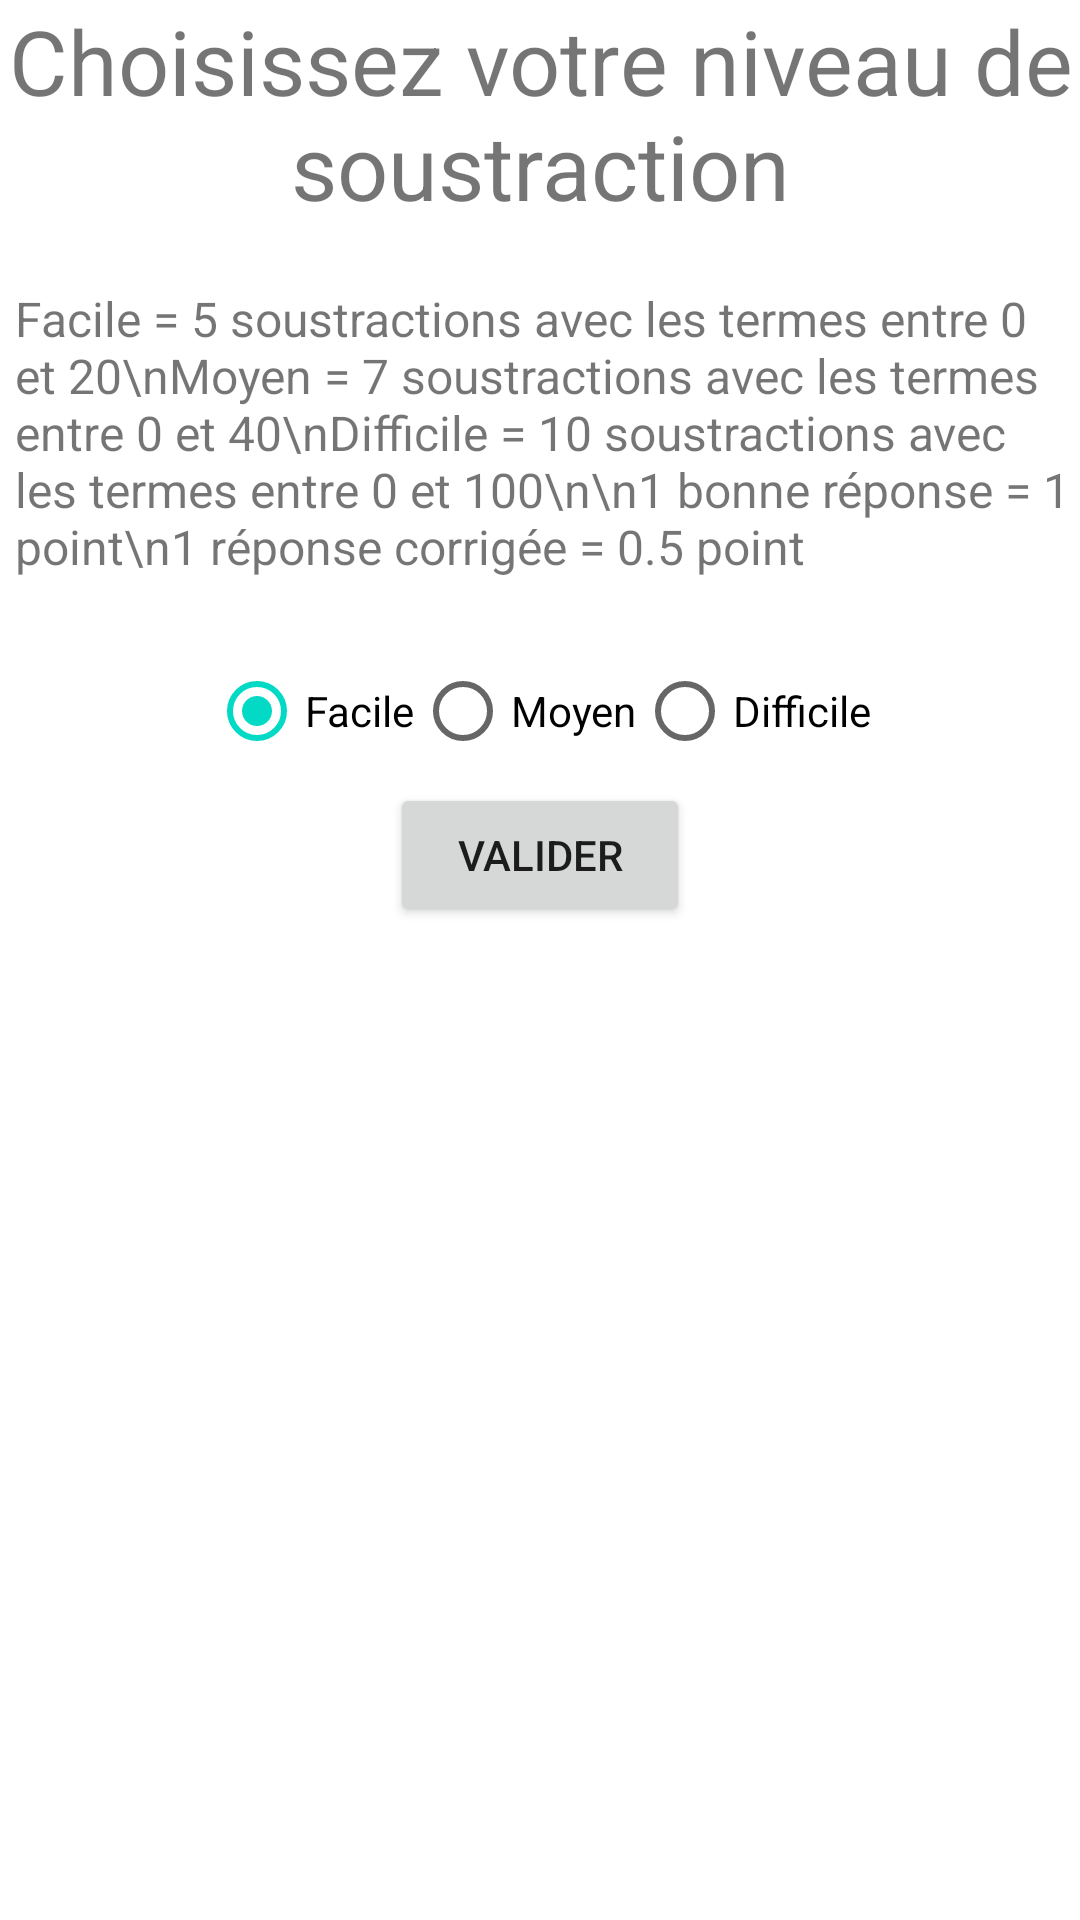

Reconstruct the res/layout file that produces this screen, plus the resources it refers to.
<!-- AndroidManifest.xml: application theme Theme.Josserajecoledesloustics -->
<!-- res/layout/activity_math_table_soustraction_choix.xml -->
<?xml version="1.0" encoding="utf-8"?>
<LinearLayout xmlns:android="http://schemas.android.com/apk/res/android"
    xmlns:app="http://schemas.android.com/apk/res-auto"
    xmlns:tools="http://schemas.android.com/tools"
    android:layout_width="match_parent"
    android:layout_height="match_parent"
    android:orientation="vertical"
    tools:context=".activities.maths.ActivityMathTableSoustractionChoix">

    <TextView
        android:layout_width="match_parent"
        android:layout_height="wrap_content"
        android:gravity="center"
        android:textSize="30dp"
        android:text="Choisissez votre niveau de soustraction" />

    <TextView
        android:layout_width="match_parent"
        android:layout_height="wrap_content"
        android:layout_marginTop="20dp"
        android:layout_marginBottom="20dp"
        android:layout_marginLeft="5dp"
        android:textSize="16dp"
        android:text="Facile = 5 soustractions avec les termes entre 0 et 20\nMoyen = 7 soustractions avec les termes entre 0 et 40\nDifficile = 10 soustractions avec les termes entre 0 et 100\n\n1 bonne réponse = 1 point\n1 réponse corrigée = 0.5 point" />

    <LinearLayout
        android:layout_width="match_parent"
        android:layout_height="wrap_content"
        android:orientation="horizontal">

        <RadioGroup
            android:id="@+id/difficultés"
            android:layout_width="match_parent"
            android:layout_height="wrap_content"
            android:orientation="horizontal"
            android:gravity="center">

            <RadioButton
                android:id="@+id/facileSoustraction"
                android:layout_width="wrap_content"
                android:layout_height="wrap_content"
                android:text="Facile"
                android:checked="true"/>

            <RadioButton
                android:id="@+id/moyenSoustraction"
                android:layout_width="wrap_content"
                android:layout_height="wrap_content"
                android:text="Moyen" />

            <RadioButton
                android:id="@+id/difficileSoustraction"
                android:layout_width="wrap_content"
                android:layout_height="wrap_content"
                android:text="Difficile" />
        </RadioGroup>

    </LinearLayout>

    <Button
        android:id="@+id/button2"
        android:layout_width="300px"
        android:layout_gravity="center"
        android:layout_height="wrap_content"
        android:text="Valider"
        android:onClick="afficherTable"/>

</LinearLayout>
<!-- resources referenced by this layout -->
<resources>
  <style name="Theme.Josserajecoledesloustics" parent="Theme.MaterialComponents.DayNight.DarkActionBar">
          
          <item name="colorPrimary">@color/purple_500</item>
          <item name="colorPrimaryVariant">@color/purple_700</item>
          <item name="colorOnPrimary">@color/white</item>
          
          <item name="colorSecondary">@color/teal_200</item>
          <item name="colorSecondaryVariant">@color/teal_700</item>
          <item name="colorOnSecondary">@color/black</item>
          
          <item name="android:statusBarColor" tools:targetApi="l">?attr/colorPrimaryVariant</item>
          
      </style>
  <!-- not gathered from this repository: default colours our renderer supplied (Android Studio template values) -->
  <color name="purple_500">#FF6200EE</color>
  <color name="purple_700">#FF3700B3</color>
  <color name="teal_200">#FF03DAC5</color>
  <color name="teal_700">#FF018786</color>
  <color name="black">#FF000000</color>
  <color name="white">#FFFFFFFF</color>
</resources>
